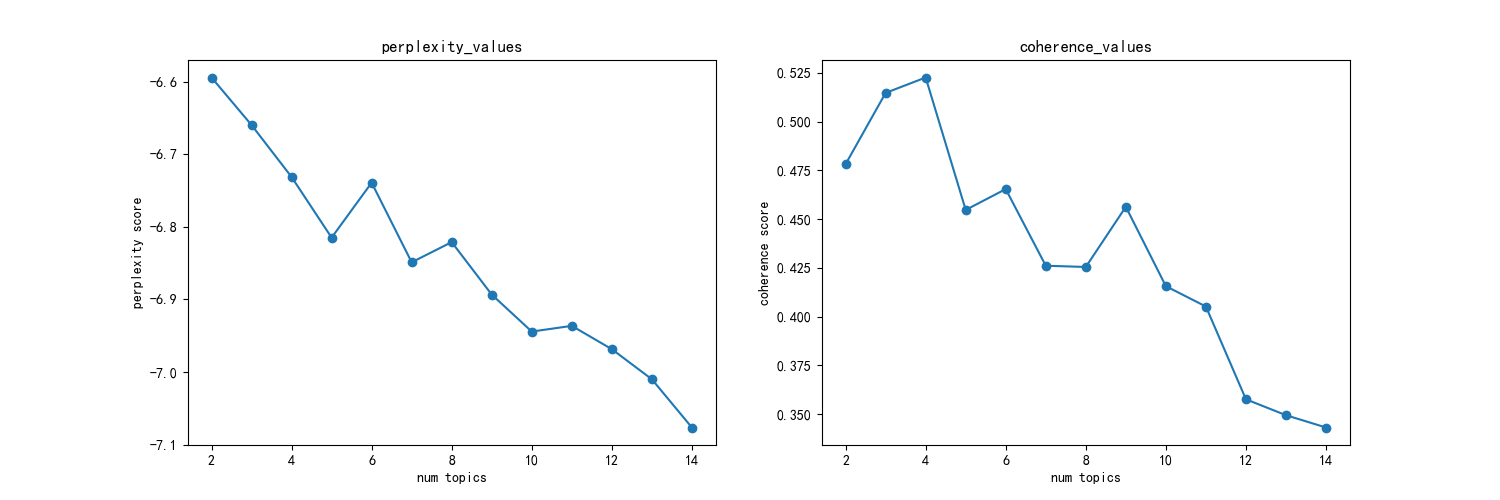

Values plotted in this chart, from the file beside it:
主题数, 困惑度, 一致性
2, -6.594, 0.4782
3, -6.66, 0.5147
4, -6.731, 0.5226
5, -6.815, 0.4547
6, -6.739, 0.4654
7, -6.849, 0.4261
8, -6.821, 0.4255
9, -6.893, 0.4563
10, -6.944, 0.4156
11, -6.936, 0.4052
12, -6.968, 0.3576
13, -7.01, 0.3495
14, -7.076, 0.3432
